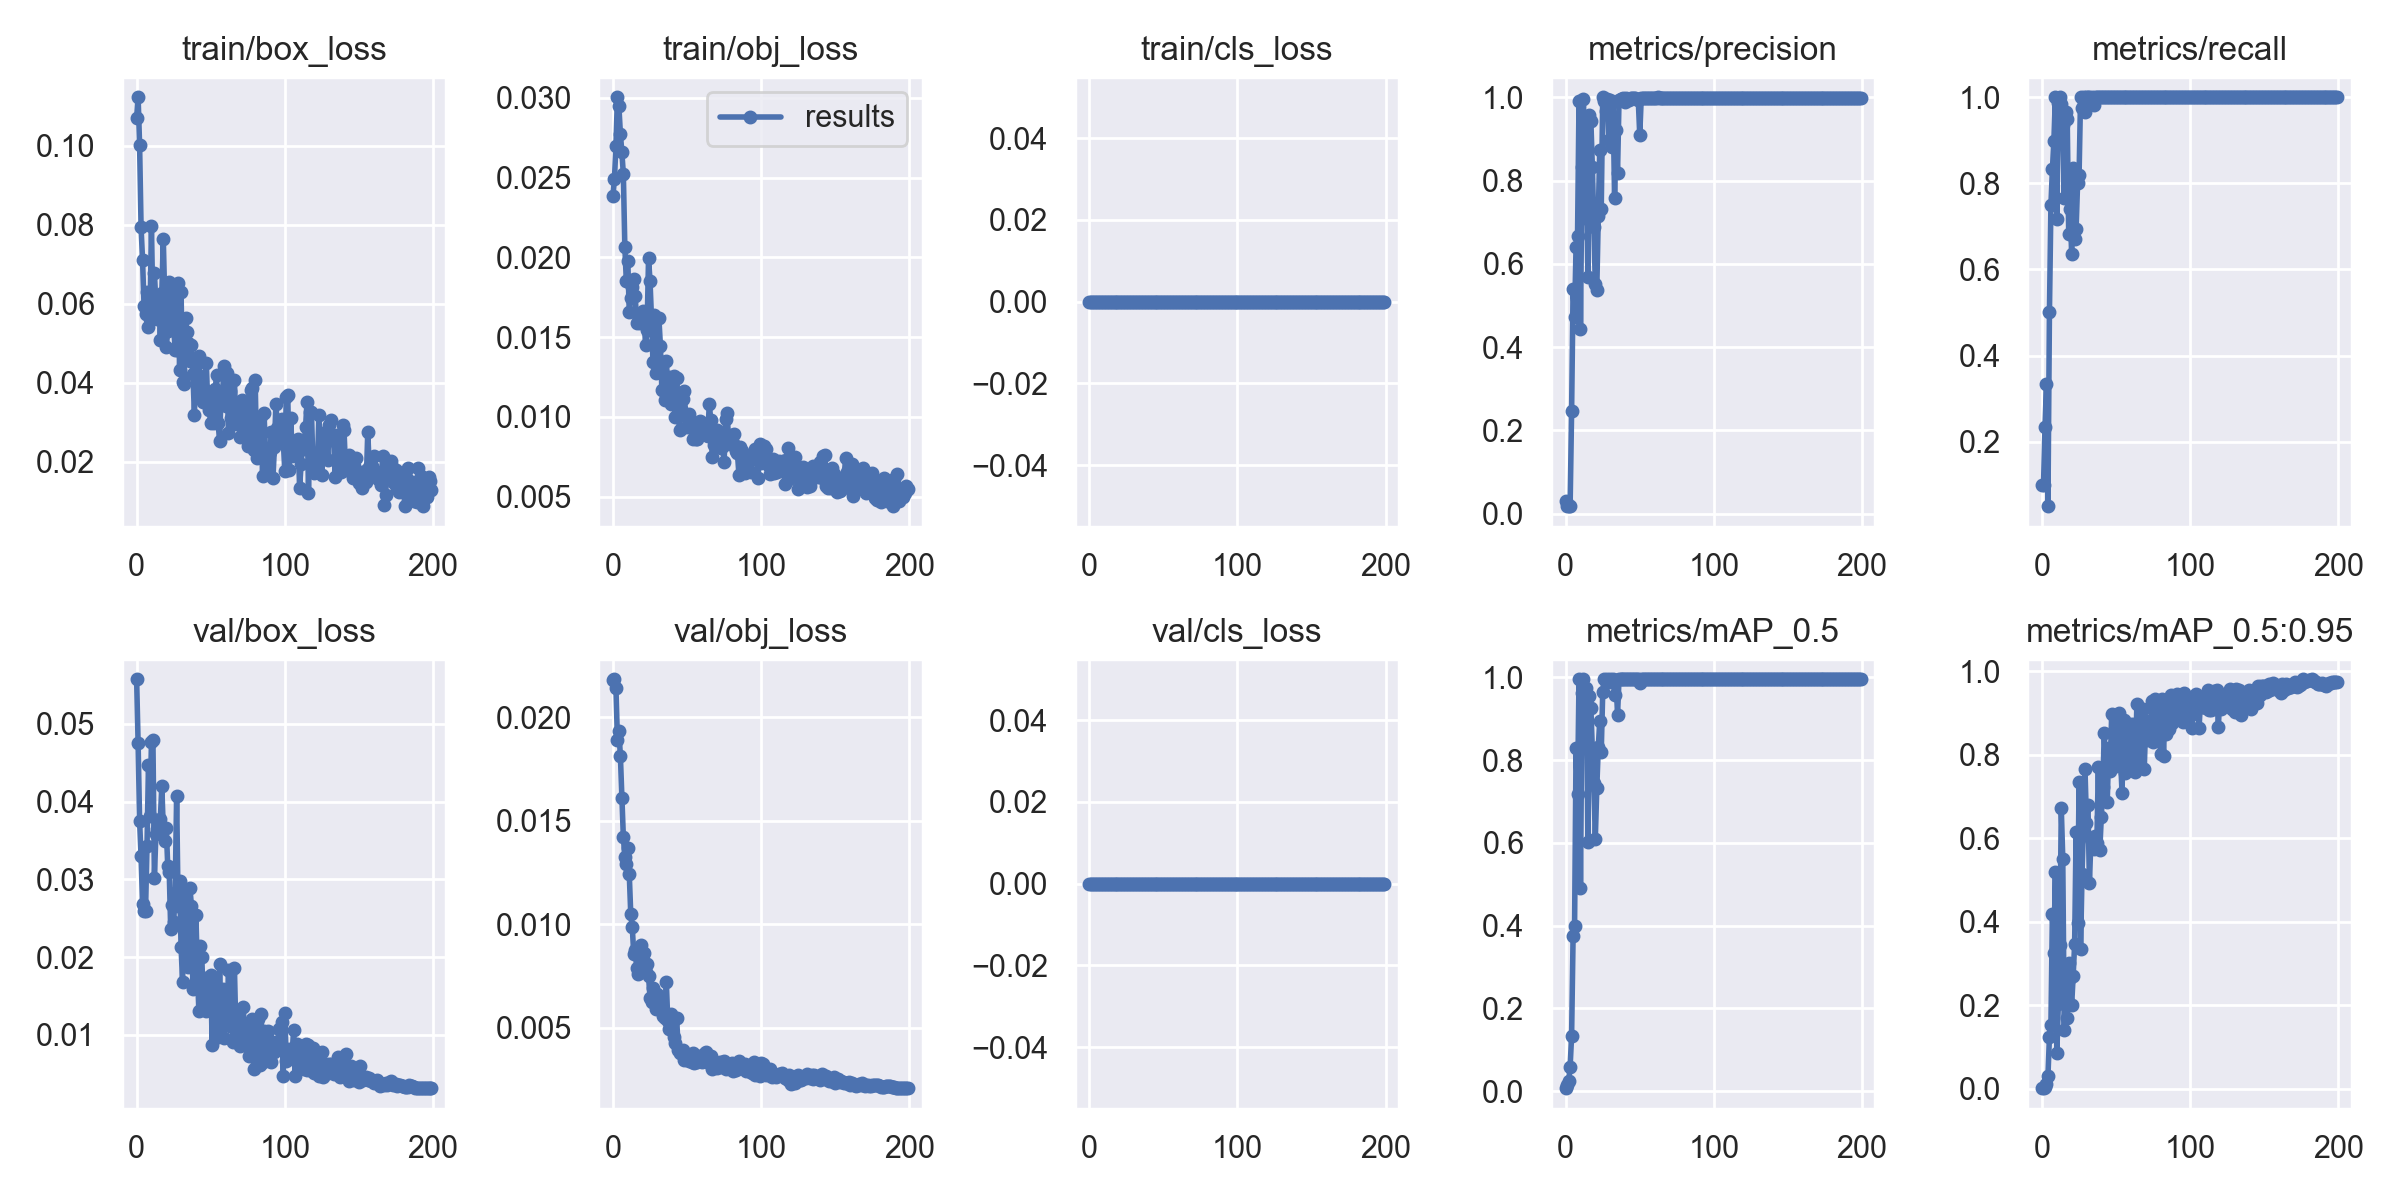

The file beside this chart, header and first rows:
epoch, train/box_loss, train/obj_loss, train/cls_loss, metrics/precision, metrics/recall, metrics/mAP_0.5, metrics/mAP_0.5:0.95, val/box_loss, val/obj_loss, val/cls_loss, x/lr0, x/lr1, x/lr2
0, 0.1071, 0.02388, 0, 0.03044, 0.1, 0.007397, 0.001004, 0.05574, 0.02181, 0, 0.0973, 0.0003, 0.0003
1, 0.1124, 0.02493, 0, 0.01814, 0.1, 0.01455, 0.002075, 0.04749, 0.02183, 0, 0.0937, 0.0006965, 0.0006965
2, 0.1003, 0.02699, 0, 0.01827, 0.2333, 0.02426, 0.004678, 0.03752, 0.0214, 0, 0.09009, 0.001089, 0.001089
3, 0.07935, 0.03004, 0, 0.01923, 0.3333, 0.05907, 0.01097, 0.03294, 0.01891, 0, 0.08648, 0.001478, 0.001478
4, 0.07116, 0.02947, 0, 0.2466, 0.05, 0.1341, 0.03076, 0.02688, 0.01931, 0, 0.08286, 0.001862, 0.001862
5, 0.05944, 0.02775, 0, 0.5405, 0.5, 0.3748, 0.1241, 0.02593, 0.01813, 0, 0.07924, 0.002243, 0.002243
6, 0.05738, 0.02659, 0, 0.4733, 0.75, 0.3982, 0.1536, 0.0259, 0.01611, 0, 0.07562, 0.00262, 0.00262
7, 0.06303, 0.02523, 0, 0.6407, 0.8322, 0.8278, 0.4179, 0.03425, 0.0142, 0, 0.07199, 0.002993, 0.002993
8, 0.05418, 0.02066, 0, 0.6662, 0.8983, 0.7177, 0.3257, 0.04475, 0.01326, 0, 0.06836, 0.003361, 0.003361
9, 0.05605, 0.01854, 0, 0.9918, 1, 0.995, 0.518, 0.03811, 0.01292, 0, 0.06473, 0.003726, 0.003726
10, 0.07983, 0.0198, 0, 0.4444, 0.7167, 0.4898, 0.08442, 0.04764, 0.01367, 0, 0.06109, 0.004087, 0.004087
11, 0.058, 0.01655, 0, 0.8315, 0.987, 0.9624, 0.2038, 0.04797, 0.0124, 0, 0.05744, 0.004444, 0.004444
12, 0.06786, 0.01747, 0, 0.9955, 1, 0.995, 0.3451, 0.03017, 0.01049, 0, 0.0538, 0.004797, 0.004797
13, 0.06005, 0.01814, 0, 0.7106, 0.9833, 0.8835, 0.6718, 0.03584, 0.009886, 0, 0.05015, 0.005146, 0.005146
14, 0.05604, 0.01862, 0, 0.8238, 0.9354, 0.975, 0.5512, 0.03647, 0.008586, 0, 0.04649, 0.005491, 0.005491
15, 0.062, 0.01761, 0, 0.5683, 0.7667, 0.6015, 0.1411, 0.03639, 0.008772, 0, 0.04283, 0.005832, 0.005832
16, 0.05076, 0.01589, 0, 0.9585, 0.9667, 0.9541, 0.2581, 0.03779, 0.007883, 0, 0.03917, 0.006169, 0.006169
17, 0.06283, 0.01637, 0, 0.9436, 0.95, 0.926, 0.1702, 0.04196, 0.007579, 0, 0.0355, 0.006502, 0.006502
18, 0.0764, 0.01587, 0, 0.8333, 0.6833, 0.8239, 0.3021, 0.03644, 0.008673, 0, 0.03183, 0.006832, 0.006832
19, 0.0606, 0.01596, 0, 0.6896, 0.7408, 0.7449, 0.2642, 0.03487, 0.008993, 0, 0.02816, 0.007157, 0.007157
20, 0.04902, 0.01663, 0, 0.5516, 0.6356, 0.6104, 0.2004, 0.03658, 0.008298, 0, 0.02448, 0.007478, 0.007478
21, 0.05311, 0.01617, 0, 0.5383, 0.8357, 0.7329, 0.269, 0.03169, 0.008609, 0, 0.0208, 0.007796, 0.007796
22, 0.06556, 0.01449, 0, 0.7153, 0.6699, 0.8304, 0.3455, 0.03099, 0.007697, 0, 0.01711, 0.008109, 0.008109
23, 0.05871, 0.01546, 0, 0.8741, 0.6944, 0.8948, 0.6142, 0.02356, 0.008064, 0, 0.01342, 0.008418, 0.008418
24, 0.06317, 0.01994, 0, 0.7318, 0.8, 0.8203, 0.3978, 0.02671, 0.007484, 0, 0.009724, 0.008724, 0.008724
25, 0.05424, 0.01852, 0, 1, 0.8185, 0.9635, 0.7341, 0.02452, 0.006449, 0, 0.008762, 0.008762, 0.008762
26, 0.04837, 0.01617, 0, 0.9916, 1, 0.995, 0.3344, 0.0282, 0.006268, 0, 0.008762, 0.008762, 0.008762
27, 0.0482, 0.01342, 0, 0.9669, 0.9744, 0.9912, 0.5132, 0.04075, 0.006903, 0, 0.008713, 0.008713, 0.008713
28, 0.0652, 0.01639, 0, 0.9953, 1, 0.995, 0.6401, 0.02655, 0.006291, 0, 0.008663, 0.008663, 0.008663
29, 0.04326, 0.01278, 0, 0.8984, 0.9667, 0.9879, 0.765, 0.02978, 0.005915, 0, 0.008614, 0.008614, 0.008614
30, 0.06288, 0.01335, 0, 0.9924, 1, 0.995, 0.6376, 0.02126, 0.006653, 0, 0.008564, 0.008564, 0.008564
31, 0.04009, 0.01617, 0, 0.8798, 1, 0.9924, 0.6798, 0.01684, 0.006369, 0, 0.008515, 0.008515, 0.008515
32, 0.03957, 0.01448, 0, 0.9876, 1, 0.995, 0.4925, 0.02852, 0.006209, 0, 0.008466, 0.008466, 0.008466
33, 0.05638, 0.01168, 0, 0.7575, 0.9892, 0.9571, 0.5971, 0.02284, 0.005868, 0, 0.008416, 0.008416, 0.008416
34, 0.05297, 0.01347, 0, 0.9209, 1, 0.9932, 0.5988, 0.02558, 0.005576, 0, 0.008367, 0.008367, 0.008367
35, 0.05015, 0.01104, 0, 0.8191, 0.9812, 0.9094, 0.575, 0.0187, 0.005451, 0, 0.008317, 0.008317, 0.008317
36, 0.04539, 0.01349, 0, 0.9933, 1, 0.995, 0.6043, 0.02883, 0.007223, 0, 0.008268, 0.008268, 0.008268
37, 0.04962, 0.01196, 0, 0.9954, 1, 0.995, 0.5886, 0.02656, 0.005312, 0, 0.008218, 0.008218, 0.008218
38, 0.04228, 0.01251, 0, 0.9956, 1, 0.995, 0.7705, 0.01583, 0.004923, 0, 0.008169, 0.008169, 0.008169
39, 0.03179, 0.01082, 0, 0.9974, 1, 0.995, 0.5728, 0.01917, 0.005655, 0, 0.008119, 0.008119, 0.008119
40, 0.0453, 0.01088, 0, 0.9883, 1, 0.995, 0.6504, 0.02542, 0.005454, 0, 0.00807, 0.00807, 0.00807
41, 0.04216, 0.01259, 0, 0.9985, 1, 0.995, 0.7216, 0.01824, 0.00454, 0, 0.00802, 0.00802, 0.00802
42, 0.04687, 0.009994, 0, 0.9964, 1, 0.995, 0.8531, 0.0131, 0.004251, 0, 0.007971, 0.007971, 0.007971
43, 0.03719, 0.01242, 0, 0.9923, 1, 0.995, 0.762, 0.02143, 0.005468, 0, 0.007921, 0.007921, 0.007921
44, 0.0381, 0.01017, 0, 0.9988, 1, 0.995, 0.6859, 0.02002, 0.003941, 0, 0.007872, 0.007872, 0.007872
45, 0.03507, 0.009205, 0, 0.9985, 1, 0.995, 0.8152, 0.01383, 0.003808, 0, 0.007822, 0.007822, 0.007822
46, 0.03811, 0.01051, 0, 0.9983, 1, 0.995, 0.7618, 0.0173, 0.003864, 0, 0.007772, 0.007772, 0.007772
47, 0.04499, 0.01113, 0, 0.9987, 1, 0.995, 0.8971, 0.01308, 0.00392, 0, 0.007723, 0.007723, 0.007723
48, 0.03502, 0.01164, 0, 0.9965, 1, 0.995, 0.8136, 0.01459, 0.003459, 0, 0.007673, 0.007673, 0.007673
49, 0.03299, 0.01006, 0, 0.9929, 1, 0.995, 0.8045, 0.01317, 0.003694, 0, 0.007624, 0.007624, 0.007624
50, 0.02991, 0.009345, 0, 0.9088, 1, 0.9859, 0.772, 0.01767, 0.003664, 0, 0.007574, 0.007574, 0.007574
51, 0.03626, 0.0102, 0, 0.9988, 1, 0.995, 0.8841, 0.008656, 0.003404, 0, 0.007525, 0.007525, 0.007525
52, 0.02975, 0.009771, 0, 0.9986, 1, 0.995, 0.9, 0.01697, 0.003672, 0, 0.007476, 0.007476, 0.007476
53, 0.03844, 0.009301, 0, 0.9988, 1, 0.995, 0.7907, 0.0135, 0.003363, 0, 0.007426, 0.007426, 0.007426
54, 0.04183, 0.008615, 0, 0.9988, 1, 0.995, 0.7083, 0.01377, 0.003798, 0, 0.007377, 0.007377, 0.007377
55, 0.02988, 0.009309, 0, 0.9987, 1, 0.995, 0.8823, 0.009775, 0.003314, 0, 0.007327, 0.007327, 0.007327
56, 0.0251, 0.008633, 0, 0.9975, 1, 0.995, 0.7573, 0.01912, 0.003554, 0, 0.007278, 0.007278, 0.007278
57, 0.0373, 0.00864, 0, 0.9987, 1, 0.995, 0.7615, 0.01116, 0.003351, 0, 0.007228, 0.007228, 0.007228
58, 0.0373, 0.009619, 0, 0.9987, 1, 0.995, 0.8503, 0.01583, 0.003641, 0, 0.007178, 0.007178, 0.007178
59, 0.04429, 0.009775, 0, 0.9987, 1, 0.995, 0.7713, 0.009588, 0.003438, 0, 0.007129, 0.007129, 0.007129
... 140 more rows
